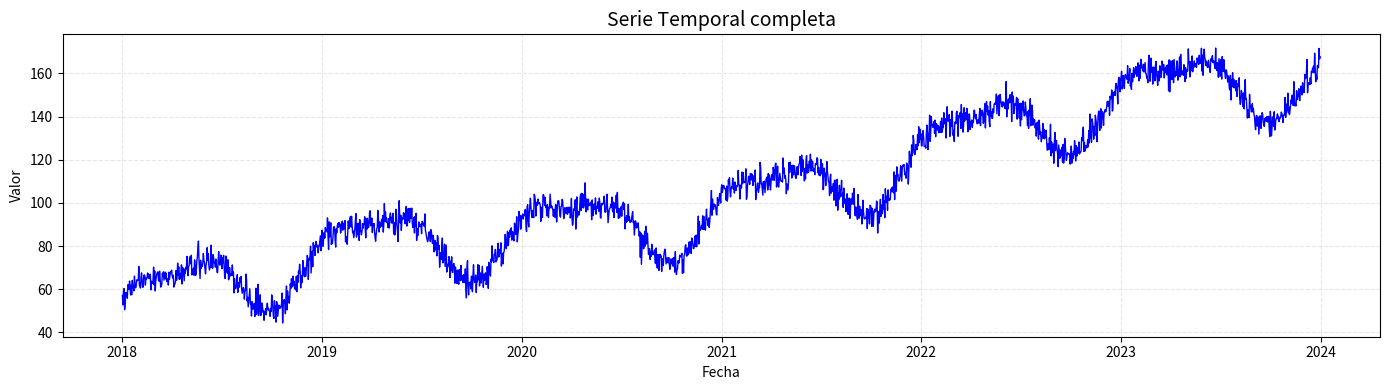

Write Python code to recreate this figure.
"""
=============================================================================
PRÁCTICA FINAL — EJERCICIO 4
Análisis y Descomposición de Series Temporales
=============================================================================

DESCRIPCIÓN
-----------
En este ejercicio trabajarás con una serie temporal sintética generada con
una semilla fija. Tendrás que:

  1. Visualizar la serie completa.
  2. Descomponerla en sus componentes: Tendencia, Estacionalidad y Residuo.
  3. Analizar cada componente y responder las preguntas del fichero
     Respuestas.md (sección Ejercicio 4).
  4. Evaluar si el ruido (residuo) se ajusta a un ruido ideal (gaussiano
     con media ≈ 0 y varianza constante).

LIBRERÍAS PERMITIDAS
--------------------
  - numpy, pandas
  - matplotlib, seaborn
  - statsmodels   (para seasonal_decompose y adfuller)
  - scipy.stats   (para el test de normalidad del ruido)

SALIDAS ESPERADAS (carpeta output/)
------------------------------------
  - output/ej4_serie_original.png      → Gráfico de la serie completa
  - output/ej4_descomposicion.png      → Los 4 subgráficos de descomposición
  - output/ej4_acf_pacf.png           → Gráfico ACF y PACF del residuo
  - output/ej4_histograma_ruido.png   → Histograma + curva normal del residuo
  - output/ej4_analisis.txt            → Estadísticos numéricos del análisis

=============================================================================
"""

import numpy as np
import pandas as pd
import matplotlib.pyplot as plt
import matplotlib.gridspec as gridspec
import os

# Crear carpeta de salida si no existe
os.makedirs("output", exist_ok=True)


# =============================================================================
# GENERACIÓN DE LA SERIE TEMPORAL SINTÉTICA — NO MODIFICAR ESTE BLOQUE
# =============================================================================

def generar_serie_temporal(semilla=42):
    """
    Genera una serie temporal sintética con componentes conocidos.

    La serie tiene:
      - Una tendencia lineal creciente.
      - Estacionalidad anual (periodo 365 días).
      - Ciclos de largo plazo (periodo ~4 años).
      - Ruido gaussiano.

    Parámetros
    ----------
    semilla : int — Semilla aleatoria para reproducibilidad (NO modificar)

    Retorna
    -------
    serie : pd.Series con índice DatetimeIndex diario (2018-01-01 → 2023-12-31)
    """
    rng = np.random.default_rng(semilla)

    # Índice temporal: 6 años de datos diarios
    fechas = pd.date_range(start="2018-01-01", end="2023-12-31", freq="D")
    n = len(fechas)
    t = np.arange(n)

    # --- Componentes ---
    # 1. Tendencia lineal
    tendencia = 0.05 * t + 50

    # 2. Estacionalidad anual (periodo = 365.25 días)
    estacionalidad = 15 * np.sin(2 * np.pi * t / 365.25) \
                   +  6 * np.cos(4 * np.pi * t / 365.25)

    # 3. Ciclo de largo plazo (periodo ~ 4 años = 1461 días)
    ciclo = 8 * np.sin(2 * np.pi * t / 1461)

    # 4. Ruido gaussiano
    ruido = rng.normal(loc=0, scale=3.5, size=n)

    # Serie completa (modelo aditivo)
    valores = tendencia + estacionalidad + ciclo + ruido

    serie = pd.Series(valores, index=fechas, name="valor")
    return serie


# =============================================================================
# TAREA 1 — Visualizar la serie completa
# =============================================================================

def visualizar_serie(serie):
    """
    Genera y guarda un gráfico de la serie temporal completa.

    Salida: output/ej4_serie_original.png

    Parámetros
    ----------
    serie : pd.Series — La serie temporal a visualizar

    Pistas
    ------
    - Usa fig, ax = plt.subplots(figsize=(14, 4))
    - Añade título, etiquetas de ejes y una cuadrícula suave
    - Guarda con plt.savefig("output/ej4_serie_original.png", dpi=150, bbox_inches='tight')
    """
    # TODO: Implementa la visualización de la serie
    fig, ax = plt.subplots(figsize=(14, 4))
    ax.plot(serie.index, serie.values, color='blue', linewidth=1)
    ax.set_title("Serie Temporal completa", fontsize=14)
    ax.set_xlabel("Fecha")
    ax.set_ylabel("Valor")
    ax.grid(True, linestyle='--', alpha=0.3)
    plt.tight_layout()
    plt.savefig("output/ej4_serie_original.png", dpi=150, bbox_inches='tight')
    plt.show()


# =============================================================================
# TAREA 2 — Descomposición de la serie
# =============================================================================

def descomponer_serie(serie):
    """
    Descompone la serie en Tendencia, Estacionalidad y Residuo usando
    statsmodels.tsa.seasonal.seasonal_decompose y guarda el gráfico.

    Salida: output/ej4_descomposicion.png

    Parámetros
    ----------
    serie : pd.Series — La serie temporal

    Retorna
    -------
    resultado : DecomposeResult — Objeto con atributos .trend, .seasonal, .resid

    Pistas
    ------
    - from statsmodels.tsa.seasonal import seasonal_decompose
    - Usa model='additive' y period=365
    - resultado.plot() genera los 4 subgráficos automáticamente
    - Guarda la figura con fig.savefig(...)
    """
    # TODO: Implementa la descomposición
    # resultado = seasonal_decompose(...)
    # fig = resultado.plot()
    # ...
    pass


# =============================================================================
# TAREA 3 — Análisis del residuo (ruido)
# =============================================================================

def analizar_residuo(residuo):
    """
    Analiza el componente de residuo para determinar si se parece
    a un ruido ideal (gaussiano, media ≈ 0, varianza constante, sin autocorr.).

    Genera:
      - output/ej4_acf_pacf.png          → ACF y PACF del residuo
      - output/ej4_histograma_ruido.png  → Histograma + curva normal ajustada
      - output/ej4_analisis.txt          → Estadísticos numéricos

    Parámetros
    ----------
    residuo : pd.Series — Componente de residuo de la descomposición

    Pistas para el análisis numérico
    ----------------------------------
    - Media:     residuo.mean()
    - Std:       residuo.std()
    - Asimetría: residuo.skew()       (ruido ideal ≈ 0)
    - Curtosis:  residuo.kurtosis()   (ruido ideal ≈ 0 en exceso)
    - Test de normalidad Shapiro-Wilk o Jarque-Bera:
        from scipy.stats import jarque_bera
        stat, p = jarque_bera(residuo.dropna())
        Si p > 0.05 → no rechazamos normalidad
    - ADF Test para verificar estacionariedad:
        from statsmodels.tsa.stattools import adfuller
        resultado_adf = adfuller(residuo.dropna())
        p_adf = resultado_adf[1]
    - ACF / PACF:
        from statsmodels.graphics.tsaplots import plot_acf, plot_pacf
    """
    # TODO: Limpia el residuo (elimina NaN al inicio/fin)
    residuo_limpio = None  # ← residuo.dropna()

    # TODO: Calcula estadísticos básicos
    media    = None
    std      = None
    asimetria = None
    curtosis  = None


    # TODO: Test de estacionariedad (ADF)
    # from statsmodels.tsa.stattools import adfuller
    # resultado_adf = adfuller(residuo_limpio)
    # p_adf = resultado_adf[1]

    # TODO: Gráfico ACF y PACF del residuo → output/ej4_acf_pacf.png
    pass

    # TODO: Histograma del residuo con curva normal superpuesta
    # → output/ej4_histograma_ruido.png
    # Pista: usa scipy.stats.norm.pdf para la curva teórica
    pass

    # TODO: Guardar estadísticos en output/ej4_analisis.txt
    pass


# =============================================================================
# MAIN — Ejecuta el pipeline completo
# =============================================================================

if __name__ == "__main__":

    print("=" * 55)
    print("EJERCICIO 4 — Análisis de Series Temporales")
    print("=" * 55)

    # ------------------------------------------------------------------
    # Paso 1: Generar la serie (NO modificar la semilla)
    # ------------------------------------------------------------------
    SEMILLA = 42
    serie = generar_serie_temporal(semilla=SEMILLA)

    print(f"\nSerie generada:")
    print(f"  Periodo:      {serie.index[0].date()} → {serie.index[-1].date()}")
    print(f"  Observaciones: {len(serie)}")
    print(f"  Media:         {serie.mean():.2f}")
    print(f"  Std:           {serie.std():.2f}")
    print(f"  Min / Max:     {serie.min():.2f} / {serie.max():.2f}")

    # ------------------------------------------------------------------
    # Paso 2: Visualizar la serie completa
    # ------------------------------------------------------------------
    print("\n[1/3] Visualizando la serie original...")
    visualizar_serie(serie)

    # ------------------------------------------------------------------
    # Paso 3: Descomponer
    # ------------------------------------------------------------------
    print("[2/3] Descomponiendo la serie...")
    resultado = descomponer_serie(serie)

    # ------------------------------------------------------------------
    # Paso 4: Analizar el residuo
    # ------------------------------------------------------------------
    print("[3/3] Analizando el residuo...")
    if resultado is not None:
        analizar_residuo(resultado.resid)

    # ------------------------------------------------------------------
    # Resumen de salidas esperadas
    # ------------------------------------------------------------------
    print("\nSalidas esperadas en output/:")
    salidas = [
        "ej4_serie_original.png",
        "ej4_descomposicion.png",
        "ej4_acf_pacf.png",
        "ej4_histograma_ruido.png",
        "ej4_analisis.txt",
    ]
    for s in salidas:
        existe = os.path.exists(f"output/{s}")
        estado = "✓" if existe else "✗ (pendiente)"
        print(f"  [{estado}] output/{s}")

    print("\n¡Recuerda completar las respuestas en Respuestas.md!")
